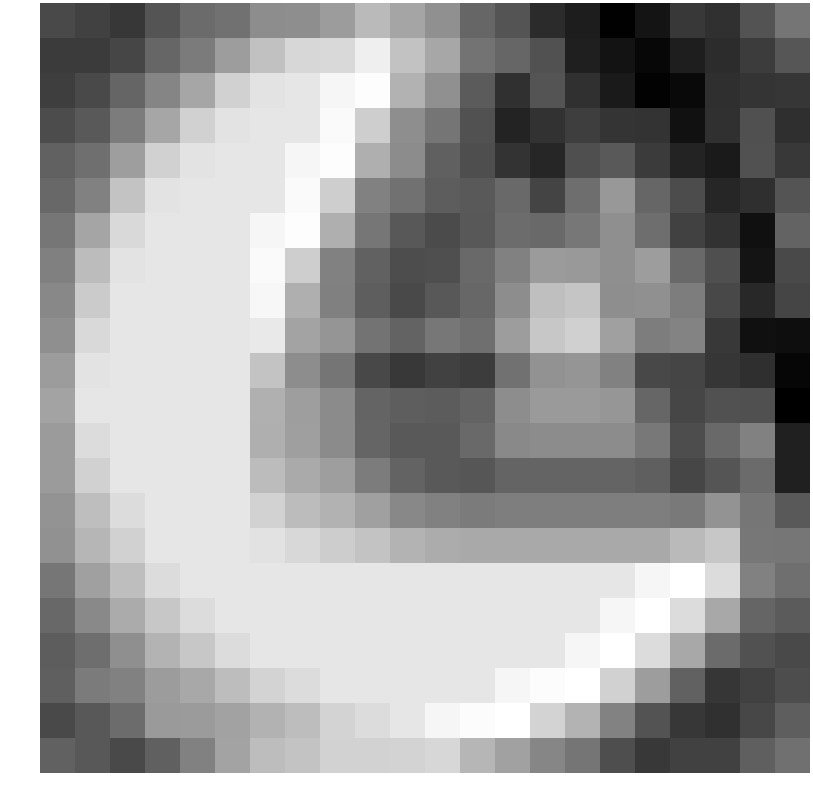

The data file committed next to this chart (first rows):
-1.260666, -1.456950, -1.666043, -1.014455, -0.506235, -0.354043, 0.241799, 0.279533, 0.594149, 1.260418, 0.781773, 0.326861, -0.624729, -1.028512, -1.950087, -2.243695, -2.880425, -2.446408, -1.636447, -1.832658, -1.050352, -0.284830
-1.575, -1.578, -1.344, -0.6164, -0.1525, 0.6181, 1.408, 1.919, 1.953, 2.447, 1.445, 0.8253, -0.3366, -0.6232, -1.08, -2.204, -2.477, -2.753, -2.232, -1.901, -1.557, -0.9683
-1.511, -1.244, -0.6509, 0.08322, 0.8146, 1.778, 2.181, 2.246, 2.611, 2.754, 1.073, 0.3149, -0.877, -1.828, -1.022, -1.83, -2.32, -2.858, -2.711, -1.86, -1.733, -1.699
-1.199, -0.8992, -0.137, 0.8146, 1.778, 2.181, 2.246, 2.246, 2.683, 1.713, 0.2848, -0.2861, -1.084, -2.13, -1.779, -1.51, -1.745, -1.763, -2.529, -1.827, -1.112, -1.848
-0.7171, -0.4256, 0.6398, 1.778, 2.181, 2.246, 2.246, 2.611, 2.754, 1.012, 0.2206, -0.7569, -1.155, -1.753, -2.049, -1.138, -0.8989, -1.593, -2.122, -2.325, -1.061, -1.654
-0.5807, -0.01349, 1.47, 2.181, 2.246, 2.246, 2.246, 2.683, 1.713, -0.01884, -0.3658, -0.8221, -0.8987, -0.5372, -1.378, -0.434, 0.5078, -0.6277, -1.206, -2.049, -1.843, -1.032
-0.258, 0.7898, 1.947, 2.246, 2.246, 2.246, 2.611, 2.754, 1.012, -0.2687, -0.9375, -1.225, -0.9226, -0.4841, -0.5434, -0.2456, 0.2893, -0.4487, -1.422, -1.774, -2.546, -0.6917
-0.03973, 1.295, 2.181, 2.246, 2.246, 2.246, 2.683, 1.713, -0.01884, -0.7177, -1.176, -1.127, -0.5385, -0.009753, 0.5646, 0.5243, 0.3004, 0.6081, -0.5316, -1.136, -2.461, -1.253
0.1373, 1.639, 2.246, 2.246, 2.246, 2.246, 2.621, 1.014, -0.02996, -0.7924, -1.248, -0.9389, -0.5869, 0.2489, 1.376, 1.508, 0.2844, 0.3271, -0.1092, -1.292, -1.988, -1.35
0.308, 1.947, 2.246, 2.246, 2.246, 2.246, 2.318, 0.7493, 0.432, -0.3247, -0.6897, -0.2437, -0.4162, 0.6036, 1.54, 1.746, 0.6773, -0.1054, 0.04835, -1.638, -2.542, -2.59
0.5933, 2.181, 2.246, 2.246, 2.246, 2.246, 1.464, 0.2599, -0.2943, -1.293, -1.658, -1.44, -1.569, -0.3479, 0.363, 0.4284, -0.01705, -1.298, -1.366, -1.692, -1.859, -2.778
0.7618, 2.246, 2.246, 2.246, 2.246, 2.246, 1.04, 0.6358, 0.2164, -0.6545, -0.8048, -0.8368, -0.6945, 0.2422, 0.5417, 0.5417, 0.4481, -0.6208, -1.342, -1.061, -1.104, -2.914
0.5566, 2.027, 2.246, 2.246, 2.246, 2.246, 1.008, 0.6556, 0.2122, -0.6388, -0.8856, -0.8873, -0.5441, 0.1668, 0.2321, 0.2321, 0.2321, -0.2133, -1.19, -0.5561, -0.01404, -2.177
0.562, 1.764, 2.246, 2.246, 2.246, 2.246, 1.312, 0.9015, 0.6274, -0.1196, -0.6876, -0.8834, -0.972, -0.6726, -0.6726, -0.6726, -0.6726, -0.7661, -1.346, -1, -0.4982, -2.183
0.3821, 1.339, 2.027, 2.246, 2.246, 2.246, 1.801, 1.313, 1.077, 0.6692, 0.1375, -0.01138, -0.1424, -0.07703, -0.07703, -0.07703, -0.07703, -0.07703, -0.1706, 0.4114, -0.2568, -0.9101
0.337, 1.17, 1.764, 2.246, 2.246, 2.246, 2.153, 1.925, 1.689, 1.493, 1.123, 0.954, 0.8887, 0.8887, 0.8887, 0.8887, 0.8887, 0.8887, 1.253, 1.551, -0.2378, -0.2613
-0.2642, 0.6816, 1.339, 2.027, 2.246, 2.246, 2.246, 2.246, 2.246, 2.246, 2.246, 2.246, 2.246, 2.246, 2.246, 2.246, 2.246, 2.611, 2.815, 2.015, -0.01316, -0.4296
-0.5672, 0.1636, 0.9311, 1.559, 2.027, 2.246, 2.246, 2.246, 2.246, 2.246, 2.246, 2.246, 2.246, 2.246, 2.246, 2.246, 2.611, 2.815, 2.015, 0.8604, -0.647, -0.8682
-0.8269, -0.4424, 0.2927, 1.106, 1.559, 2.027, 2.246, 2.246, 2.246, 2.246, 2.246, 2.246, 2.246, 2.246, 2.246, 2.611, 2.815, 2.015, 0.8604, -0.5052, -1.07, -1.278
-0.7679, -0.1601, -0.01422, 0.5994, 0.8671, 1.321, 1.822, 2.027, 2.246, 2.246, 2.246, 2.246, 2.246, 2.611, 2.743, 2.814, 1.776, 0.6218, -0.7104, -1.685, -1.418, -1.188
-1.258, -0.941, -0.4895, 0.5537, 0.5554, 0.7153, 1.087, 1.321, 1.822, 2.027, 2.246, 2.611, 2.743, 2.814, 1.837, 1.135, 0.002740, -1.047, -1.661, -1.827, -1.323, -0.803
-0.7344, -0.9261, -1.24, -0.7544, -0.01011, 0.7584, 1.333, 1.451, 1.788, 1.797, 1.84, 1.912, 1.174, 0.7108, 0.08694, -0.2804, -1.167, -1.649, -1.456, -1.422, -0.7685, -0.3885
